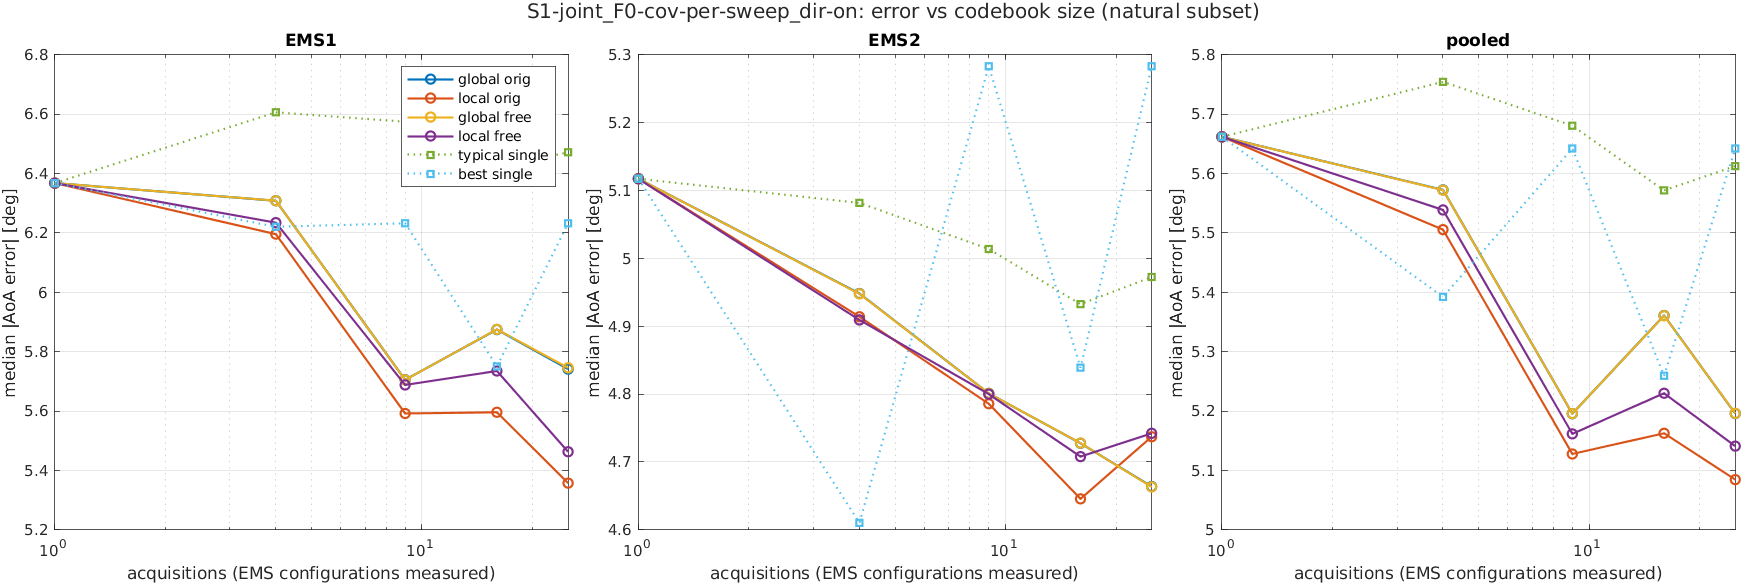

The file beside this chart, header and first rows:
scenario, K, acquisitions, method, subset, ems, n, median_deg, mean_deg, p90_deg, rmse_deg
S1-joint_F0-cov-per-sweep_dir-on, 1, 1, global_orig, common, EMS1, 1719, 6.384, 13.63, 30.07, 26.49
S1-joint_F0-cov-per-sweep_dir-on, 1, 1, global_orig, common, EMS2, 1719, 5.114, 12.1, 21.7, 26.95
S1-joint_F0-cov-per-sweep_dir-on, 1, 1, global_orig, common, pooled, 3438, 5.663, 12.86, 27.18, 26.72
S1-joint_F0-cov-per-sweep_dir-on, 1, 1, global_orig, common, joint, 1719, 10.4, 20.59, 43.36, 37.79
S1-joint_F0-cov-per-sweep_dir-on, 1, 1, global_orig, natural, EMS1, 1728, 6.368, 13.59, 30.08, 26.43
S1-joint_F0-cov-per-sweep_dir-on, 1, 1, global_orig, natural, EMS2, 1728, 5.117, 12.13, 21.7, 26.98
S1-joint_F0-cov-per-sweep_dir-on, 1, 1, global_orig, natural, pooled, 3456, 5.662, 12.86, 27.2, 26.71
S1-joint_F0-cov-per-sweep_dir-on, 1, 1, global_orig, natural, joint, 1728, 10.4, 20.59, 43.36, 37.77
S1-joint_F0-cov-per-sweep_dir-on, 1, 1, global_orig, reach, EMS1, 1237, 5.832, 14.49, 33.11, 29.17
S1-joint_F0-cov-per-sweep_dir-on, 1, 1, global_orig, reach, EMS2, 1470, 5.166, 12.73, 22.43, 28.48
S1-joint_F0-cov-per-sweep_dir-on, 1, 1, global_orig, reach, pooled, 2707, 5.468, 13.53, 29.4, 28.8
S1-joint_F0-cov-per-sweep_dir-on, 1, 1, global_orig, reach, joint, 1003, 9.588, 18.56, 38.19, 35.04
S1-joint_F0-cov-per-sweep_dir-on, 1, 1, local_orig, common, EMS1, 1719, 6.384, 13.63, 30.07, 26.49
S1-joint_F0-cov-per-sweep_dir-on, 1, 1, local_orig, common, EMS2, 1719, 5.114, 12.1, 21.7, 26.95
S1-joint_F0-cov-per-sweep_dir-on, 1, 1, local_orig, common, pooled, 3438, 5.663, 12.86, 27.18, 26.72
S1-joint_F0-cov-per-sweep_dir-on, 1, 1, local_orig, common, joint, 1719, 10.4, 20.59, 43.36, 37.79
S1-joint_F0-cov-per-sweep_dir-on, 1, 1, local_orig, natural, EMS1, 1728, 6.368, 13.59, 30.08, 26.43
S1-joint_F0-cov-per-sweep_dir-on, 1, 1, local_orig, natural, EMS2, 1728, 5.117, 12.13, 21.7, 26.98
S1-joint_F0-cov-per-sweep_dir-on, 1, 1, local_orig, natural, pooled, 3456, 5.662, 12.86, 27.2, 26.71
S1-joint_F0-cov-per-sweep_dir-on, 1, 1, local_orig, natural, joint, 1728, 10.4, 20.59, 43.36, 37.77
S1-joint_F0-cov-per-sweep_dir-on, 1, 1, local_orig, reach, EMS1, 1237, 5.832, 14.49, 33.11, 29.17
S1-joint_F0-cov-per-sweep_dir-on, 1, 1, local_orig, reach, EMS2, 1470, 5.166, 12.73, 22.43, 28.48
S1-joint_F0-cov-per-sweep_dir-on, 1, 1, local_orig, reach, pooled, 2707, 5.468, 13.53, 29.4, 28.8
S1-joint_F0-cov-per-sweep_dir-on, 1, 1, local_orig, reach, joint, 1003, 9.588, 18.56, 38.19, 35.04
S1-joint_F0-cov-per-sweep_dir-on, 1, 1, global_free, common, EMS1, 1719, 6.384, 13.63, 30.07, 26.49
S1-joint_F0-cov-per-sweep_dir-on, 1, 1, global_free, common, EMS2, 1719, 5.114, 12.1, 21.7, 26.95
S1-joint_F0-cov-per-sweep_dir-on, 1, 1, global_free, common, pooled, 3438, 5.663, 12.86, 27.18, 26.72
S1-joint_F0-cov-per-sweep_dir-on, 1, 1, global_free, common, joint, 1719, 10.4, 20.59, 43.36, 37.79
S1-joint_F0-cov-per-sweep_dir-on, 1, 1, global_free, natural, EMS1, 1728, 6.368, 13.59, 30.08, 26.43
S1-joint_F0-cov-per-sweep_dir-on, 1, 1, global_free, natural, EMS2, 1728, 5.117, 12.13, 21.7, 26.98
S1-joint_F0-cov-per-sweep_dir-on, 1, 1, global_free, natural, pooled, 3456, 5.662, 12.86, 27.2, 26.71
S1-joint_F0-cov-per-sweep_dir-on, 1, 1, global_free, natural, joint, 1728, 10.4, 20.59, 43.36, 37.77
S1-joint_F0-cov-per-sweep_dir-on, 1, 1, global_free, reach, EMS1, 1237, 5.832, 14.49, 33.11, 29.17
S1-joint_F0-cov-per-sweep_dir-on, 1, 1, global_free, reach, EMS2, 1470, 5.166, 12.73, 22.43, 28.48
S1-joint_F0-cov-per-sweep_dir-on, 1, 1, global_free, reach, pooled, 2707, 5.468, 13.53, 29.4, 28.8
S1-joint_F0-cov-per-sweep_dir-on, 1, 1, global_free, reach, joint, 1003, 9.588, 18.56, 38.19, 35.04
S1-joint_F0-cov-per-sweep_dir-on, 1, 1, local_free, common, EMS1, 1719, 6.384, 13.63, 30.07, 26.49
S1-joint_F0-cov-per-sweep_dir-on, 1, 1, local_free, common, EMS2, 1719, 5.114, 12.1, 21.7, 26.95
S1-joint_F0-cov-per-sweep_dir-on, 1, 1, local_free, common, pooled, 3438, 5.663, 12.86, 27.18, 26.72
S1-joint_F0-cov-per-sweep_dir-on, 1, 1, local_free, common, joint, 1719, 10.4, 20.59, 43.36, 37.79
S1-joint_F0-cov-per-sweep_dir-on, 1, 1, local_free, natural, EMS1, 1728, 6.368, 13.59, 30.08, 26.43
S1-joint_F0-cov-per-sweep_dir-on, 1, 1, local_free, natural, EMS2, 1728, 5.117, 12.13, 21.7, 26.98
S1-joint_F0-cov-per-sweep_dir-on, 1, 1, local_free, natural, pooled, 3456, 5.662, 12.86, 27.2, 26.71
S1-joint_F0-cov-per-sweep_dir-on, 1, 1, local_free, natural, joint, 1728, 10.4, 20.59, 43.36, 37.77
S1-joint_F0-cov-per-sweep_dir-on, 1, 1, local_free, reach, EMS1, 1237, 5.832, 14.49, 33.11, 29.17
S1-joint_F0-cov-per-sweep_dir-on, 1, 1, local_free, reach, EMS2, 1470, 5.166, 12.73, 22.43, 28.48
S1-joint_F0-cov-per-sweep_dir-on, 1, 1, local_free, reach, pooled, 2707, 5.468, 13.53, 29.4, 28.8
S1-joint_F0-cov-per-sweep_dir-on, 1, 1, local_free, reach, joint, 1003, 9.588, 18.56, 38.19, 35.04
S1-joint_F0-cov-per-sweep_dir-on, 1, 1, typical_single, common, EMS1, 1719, 6.384, 13.63, 30.07, 26.49
S1-joint_F0-cov-per-sweep_dir-on, 1, 1, typical_single, common, EMS2, 1719, 5.114, 12.1, 21.7, 26.95
S1-joint_F0-cov-per-sweep_dir-on, 1, 1, typical_single, common, pooled, 3438, 5.663, 12.86, 27.18, 26.72
S1-joint_F0-cov-per-sweep_dir-on, 1, 1, typical_single, common, joint, 1719, 10.4, 20.59, 43.36, 37.79
S1-joint_F0-cov-per-sweep_dir-on, 1, 1, typical_single, natural, EMS1, 1728, 6.368, 13.59, 30.08, 26.43
S1-joint_F0-cov-per-sweep_dir-on, 1, 1, typical_single, natural, EMS2, 1728, 5.117, 12.13, 21.7, 26.98
S1-joint_F0-cov-per-sweep_dir-on, 1, 1, typical_single, natural, pooled, 3456, 5.662, 12.86, 27.2, 26.71
S1-joint_F0-cov-per-sweep_dir-on, 1, 1, typical_single, natural, joint, 1728, 10.4, 20.59, 43.36, 37.77
S1-joint_F0-cov-per-sweep_dir-on, 1, 1, typical_single, reach, EMS1, 1237, 5.832, 14.49, 33.11, 29.17
S1-joint_F0-cov-per-sweep_dir-on, 1, 1, typical_single, reach, EMS2, 1470, 5.166, 12.73, 22.43, 28.48
S1-joint_F0-cov-per-sweep_dir-on, 1, 1, typical_single, reach, pooled, 2707, 5.468, 13.53, 29.4, 28.8
S1-joint_F0-cov-per-sweep_dir-on, 1, 1, typical_single, reach, joint, 1003, 9.588, 18.56, 38.19, 35.04
... 300 more rows
